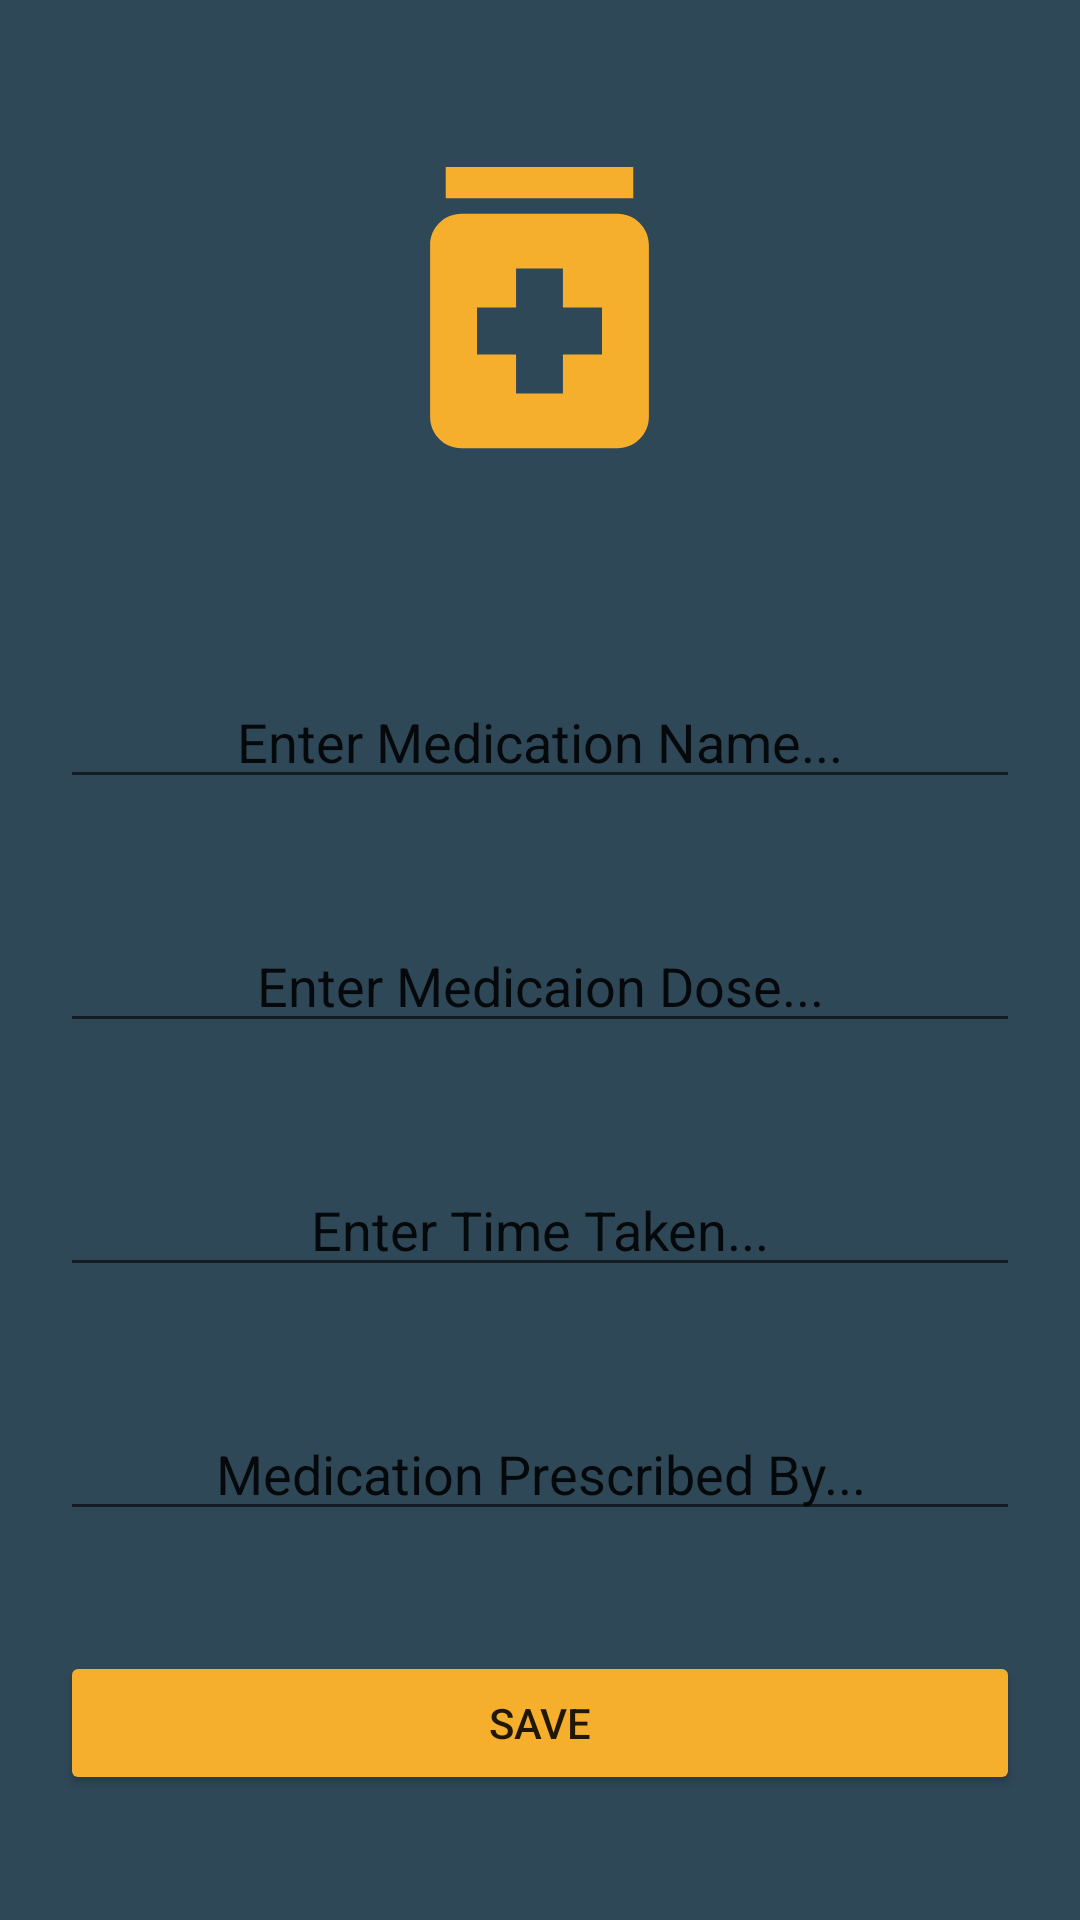

The Android layout XML behind this screen, and the referenced resources:
<!-- AndroidManifest.xml: application theme Theme.HealthManagerApp -->
<!-- res/layout/activity_add_medication_page.xml -->
<?xml version="1.0" encoding="utf-8"?>
<LinearLayout xmlns:android="http://schemas.android.com/apk/res/android"
    xmlns:app="http://schemas.android.com/apk/res-auto"
    xmlns:tools="http://schemas.android.com/tools"
    android:background="@color/main_background"
    android:layout_width="match_parent"
    android:layout_height="match_parent"
    android:orientation="vertical"
    tools:context=".AddMedicationPage">

    <ImageView
        android:layout_width="wrap_content"
        android:layout_height="wrap_content"
        android:layout_gravity="center"
        android:layout_margin="40dp"
        android:src="@drawable/medication_bottle"
        app:tint="@color/icon_color" />

    <LinearLayout
        android:layout_width="match_parent"
        android:layout_height="wrap_content"
        android:orientation="vertical">

        <EditText
            android:id="@+id/enterMedName"
            android:layout_width="match_parent"
            android:layout_height="wrap_content"
            android:textColorHint="@color/font_color"
            android:layout_margin="20dp"
            android:hint="Enter Medication Name..."
            android:textAlignment="center"/>

        <EditText
            android:id="@+id/enterMedDose"
            android:layout_width="match_parent"
            android:layout_height="wrap_content"
            android:textColorHint="@color/font_color"
            android:hint="Enter Medicaion Dose..."
            android:layout_margin="20dp"
            android:textAlignment="center"/>

        <EditText
            android:id="@+id/enterMedTime"
            android:layout_width="match_parent"
            android:layout_height="wrap_content"
            android:textColorHint="@color/font_color"
            android:hint="Enter Time Taken..."
            android:layout_margin="20dp"
            android:textAlignment="center"/>

        <EditText
            android:id="@+id/enterPrescribedBy"
            android:layout_width="match_parent"
            android:layout_height="wrap_content"
            android:textColorHint="@color/font_color"
            android:hint="Medication Prescribed By..."
            android:layout_margin="20dp"
            android:textAlignment="center"/>

        <Button
            android:id="@+id/enterMedicationSaveButton"
            android:layout_width="match_parent"
            android:layout_height="wrap_content"
            android:layout_margin="20dp"
            android:backgroundTint="@color/icon_color"
            android:text="SAVE"
            android:layout_gravity="center"/>

    </LinearLayout>


</LinearLayout>
<!-- resources referenced by this layout -->
<resources>
  <color name="icon_color">#f6ae2d</color>
  <color name="main_background">#2f4858</color>
  <!-- drawable medication_bottle (drawable) -->
  <vector android:height="125dp" android:tint="#000000"
      android:viewportHeight="24" android:viewportWidth="24"
      android:width="125dp" xmlns:android="http://schemas.android.com/apk/res/android">
      <path android:fillColor="@android:color/white" android:pathData="M6,3h12v2h-12z"/>
      <path android:fillColor="@android:color/white" android:pathData="M17,6H7C5.9,6 5,6.9 5,8v11c0,1.1 0.9,2 2,2h10c1.1,0 2,-0.9 2,-2V8C19,6.9 18.1,6 17,6zM16,15h-2.5v2.5h-3V15H8v-3h2.5V9.5h3V12H16V15z"/>
  </vector>
  <style name="Theme.HealthManagerApp" parent="Theme.MaterialComponents.DayNight.NoActionBar">
          
          <item name="colorPrimary">@color/purple_500</item>
          <item name="colorPrimaryVariant">@color/purple_700</item>
          <item name="colorOnPrimary">@color/white</item>
          
          <item name="colorSecondary">@color/teal_200</item>
          <item name="colorSecondaryVariant">@color/teal_700</item>
          <item name="colorOnSecondary">@color/black</item>
          
          <item name="android:statusBarColor">?attr/colorPrimaryVariant</item>
          
      </style>
  <color name="purple_500">#FF6200EE</color>
  <color name="purple_700">#FF3700B3</color>
  <color name="white">#FFFFFFFF</color>
  <color name="teal_200">#FF03DAC5</color>
  <color name="teal_700">#FF018786</color>
  <color name="black">#FF000000</color>
</resources>
